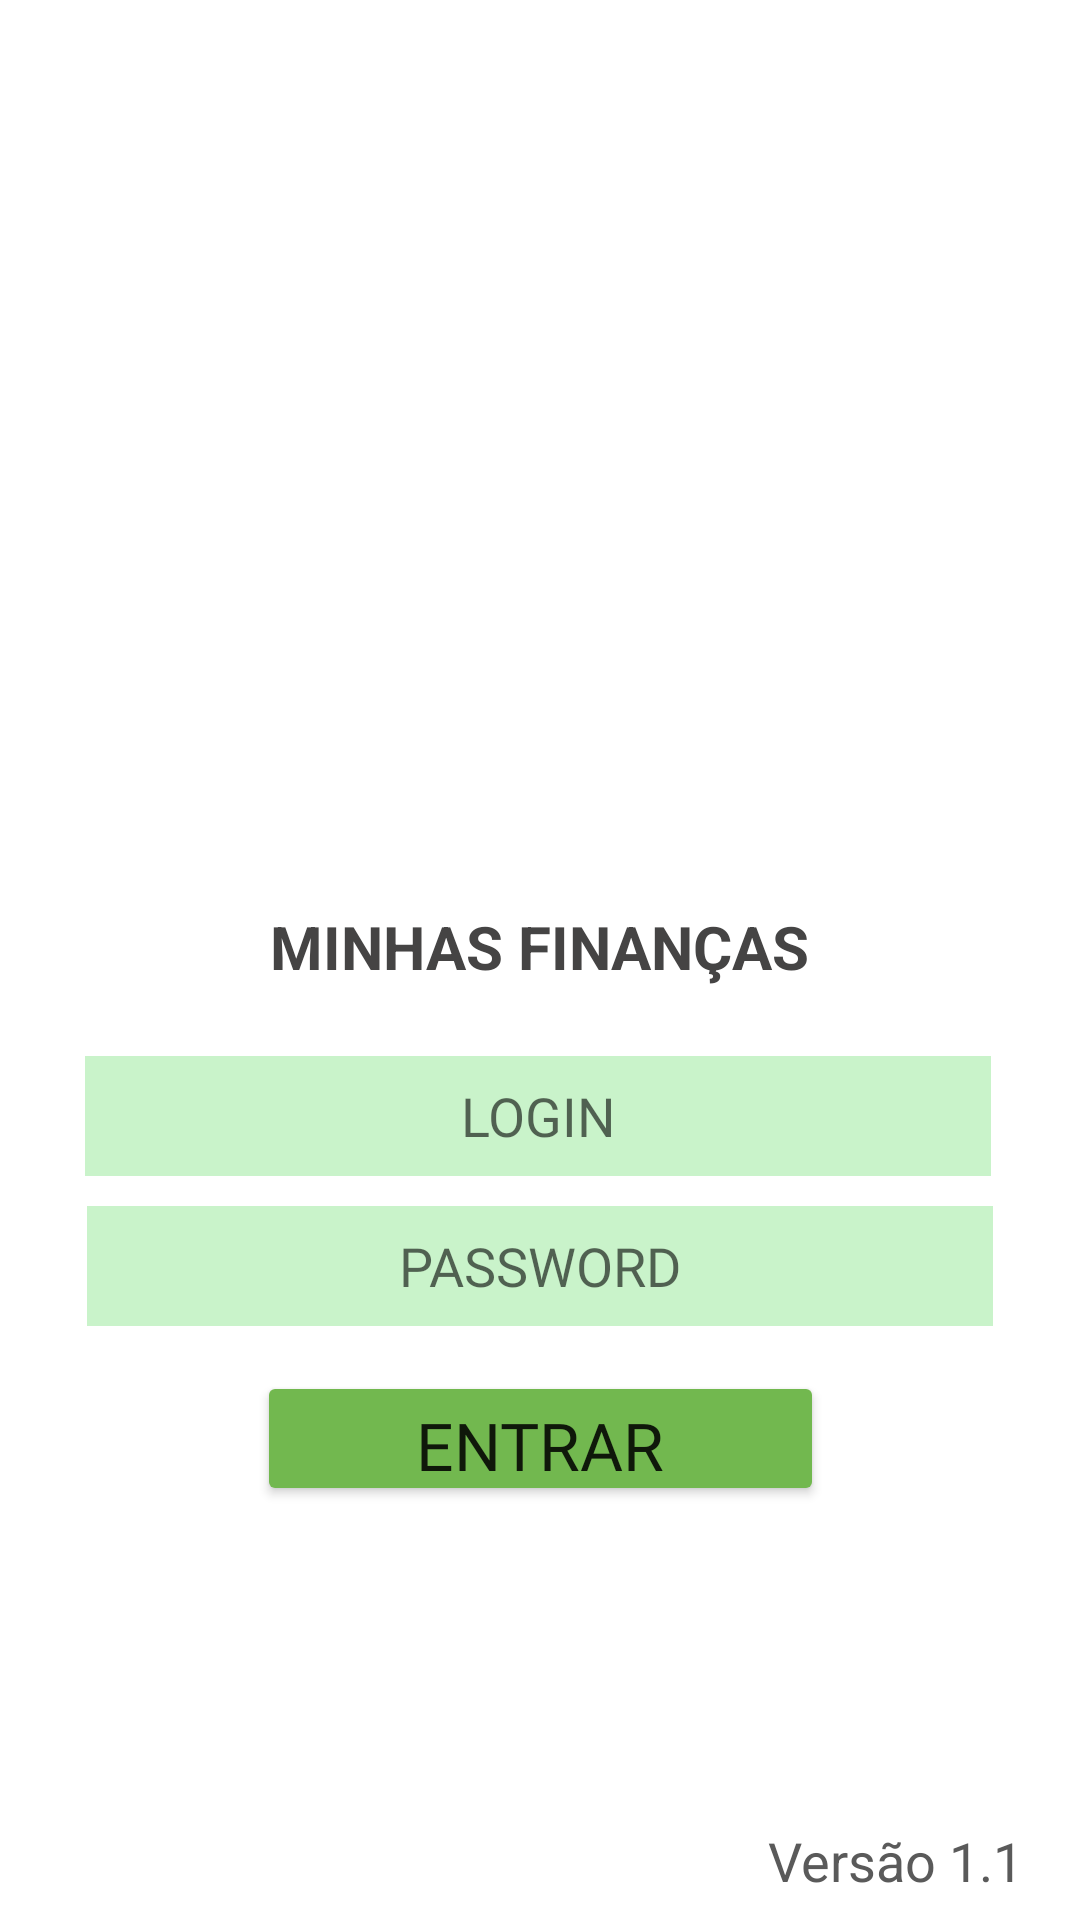

Produce the Android XML layout that renders to this screen, including the resource entries it uses.
<!-- AndroidManifest.xml: activity theme Theme.Financas.NoActionBar -->
<!-- res/layout/activity_main.xml -->
<?xml version="1.0" encoding="utf-8"?>
<androidx.constraintlayout.widget.ConstraintLayout xmlns:android="http://schemas.android.com/apk/res/android"
    xmlns:app="http://schemas.android.com/apk/res-auto"
    xmlns:tools="http://schemas.android.com/tools"
    android:layout_width="match_parent"
    android:layout_height="match_parent"
    android:background="#FFFFFF"
    tools:context=".MainActivity">


    <TextView
        android:id="@+id/tituloTela1"
        style="@style/Widget.AppCompat.TextView"
        android:layout_width="300dp"
        android:layout_height="30dp"
        android:layout_marginTop="5dp"
        android:gravity="center_horizontal"
        android:text="MINHAS FINANÇAS"
        android:textColor="#454444"
        android:textSize="20sp"
        android:textStyle="bold"
        app:layout_constraintEnd_toEndOf="parent"
        app:layout_constraintHorizontal_bias="0.495"
        app:layout_constraintStart_toStartOf="parent"
        app:layout_constraintTop_toBottomOf="@+id/imageView" />

    <EditText
        android:id="@+id/editTextlogin"
        android:layout_width="302dp"
        android:layout_height="40dp"
        android:layout_marginTop="20dp"
        android:background="#C9F3CA"
        android:ems="10"
        android:fontFamily="@font/alphakind"
        android:hint="LOGIN"
        android:inputType="textPersonName"
        android:textAlignment="center"
        app:layout_constraintEnd_toEndOf="parent"
        app:layout_constraintHorizontal_bias="0.486"
        app:layout_constraintStart_toStartOf="parent"
        app:layout_constraintTop_toBottomOf="@+id/tituloTela1" />

    <EditText
        android:id="@+id/editTextPassword"
        android:layout_width="302dp"
        android:layout_height="40dp"
        android:layout_marginTop="10dp"
        android:background="#C9F3CA"
        android:ems="10"
        android:fontFamily="@font/alphakind"
        android:hint="PASSWORD"
        android:inputType="textPassword"
        android:textAlignment="center"
        app:layout_constraintEnd_toEndOf="parent"
        app:layout_constraintStart_toStartOf="parent"
        app:layout_constraintTop_toBottomOf="@+id/editTextlogin" />

    <Button
        android:id="@+id/btnlogin"
        android:layout_width="189dp"
        android:layout_height="45dp"
        android:layout_marginTop="15dp"
        android:fontFamily="@font/alphakind"
        android:text="ENTRAR"
        android:textSize="22dp"
        app:backgroundTint="#72B84F"
        app:layout_constraintEnd_toEndOf="parent"
        app:layout_constraintStart_toStartOf="parent"
        app:layout_constraintTop_toBottomOf="@+id/editTextPassword" />

    <TextView
        android:id="@+id/textView3"
        android:layout_width="99dp"
        android:layout_height="27dp"
        android:layout_marginEnd="5dp"
        android:layout_marginRight="5dp"
        android:layout_marginBottom="5dp"
        android:text="Versão 1.1"
        android:textColor="#5A5A5A"
        android:textSize="18sp"
        app:layout_constraintBottom_toBottomOf="parent"
        app:layout_constraintEnd_toEndOf="parent" />

    <ImageView
        android:id="@+id/imageView"
        android:layout_width="362dp"
        android:layout_height="247dp"
        android:layout_marginStart="10dp"
        android:layout_marginTop="50dp"
        android:layout_marginEnd="10dp"
        app:layout_constraintEnd_toEndOf="parent"
        app:layout_constraintHorizontal_bias="0.522"
        app:layout_constraintStart_toStartOf="parent"
        app:layout_constraintTop_toTopOf="parent"
        app:srcCompat="@drawable/logo" />


</androidx.constraintlayout.widget.ConstraintLayout>
<!-- resources referenced by this layout -->
<resources>
  <style name="Theme.Financas.NoActionBar">
          <item name="windowActionBar">false</item>
          <item name="windowNoTitle">true</item>
      </style>
</resources>
